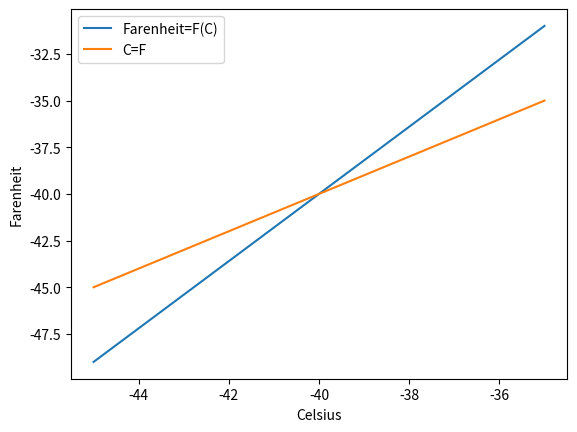

Write Python code to recreate this figure.
import numpy as np
from matplotlib import pyplot as plt

m = 9/5
b = 32

C=np.linspace(-45,-35,1000)
def F(C):
    return  (m*C+b)
F1 = C
plt.plot(C,F(C),label="Farenheit=F(C)")
plt.plot(C,F1,label="C=F")
plt.legend()
plt.xlabel('Celsius')
plt.ylabel('Farenheit')
plt.show()
print (F(-40))



